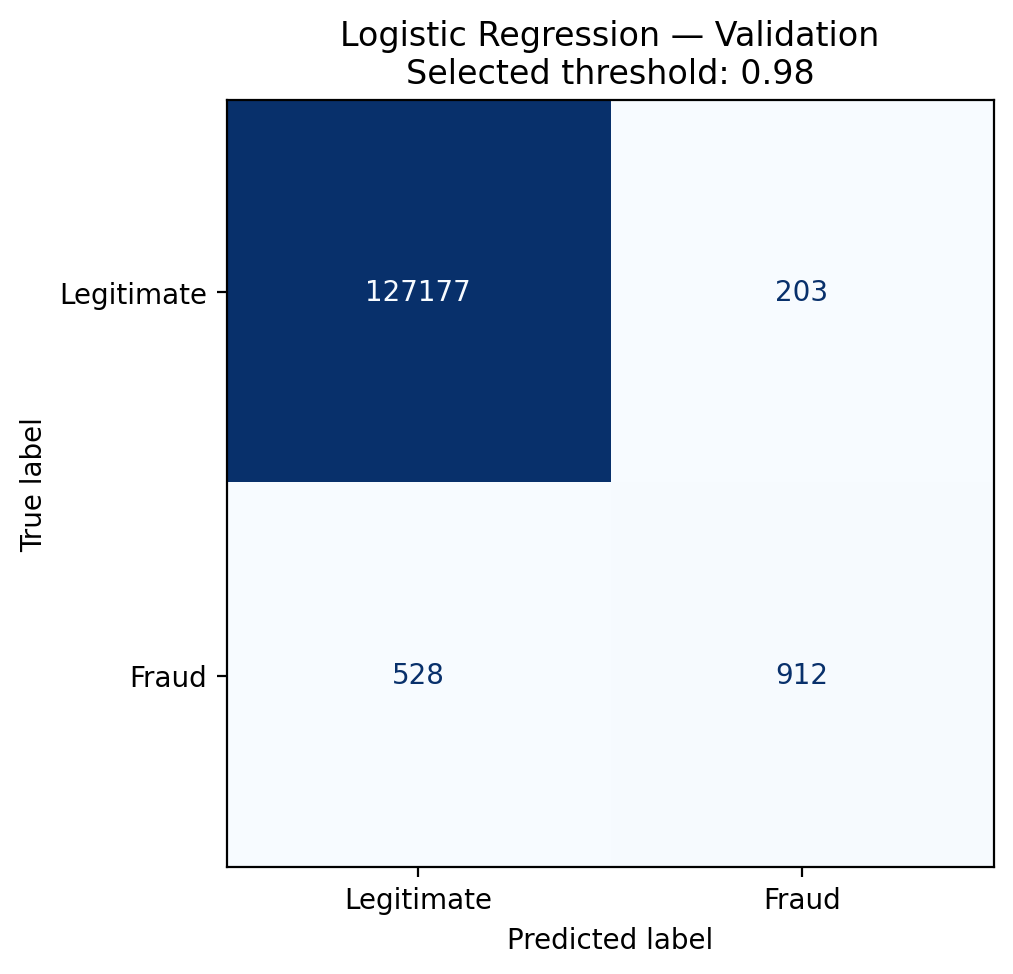

The table this chart was drawn from, first rows:
, predicted_legitimate, predicted_fraud
actual_legitimate, 127177, 203
actual_fraud, 528, 912
